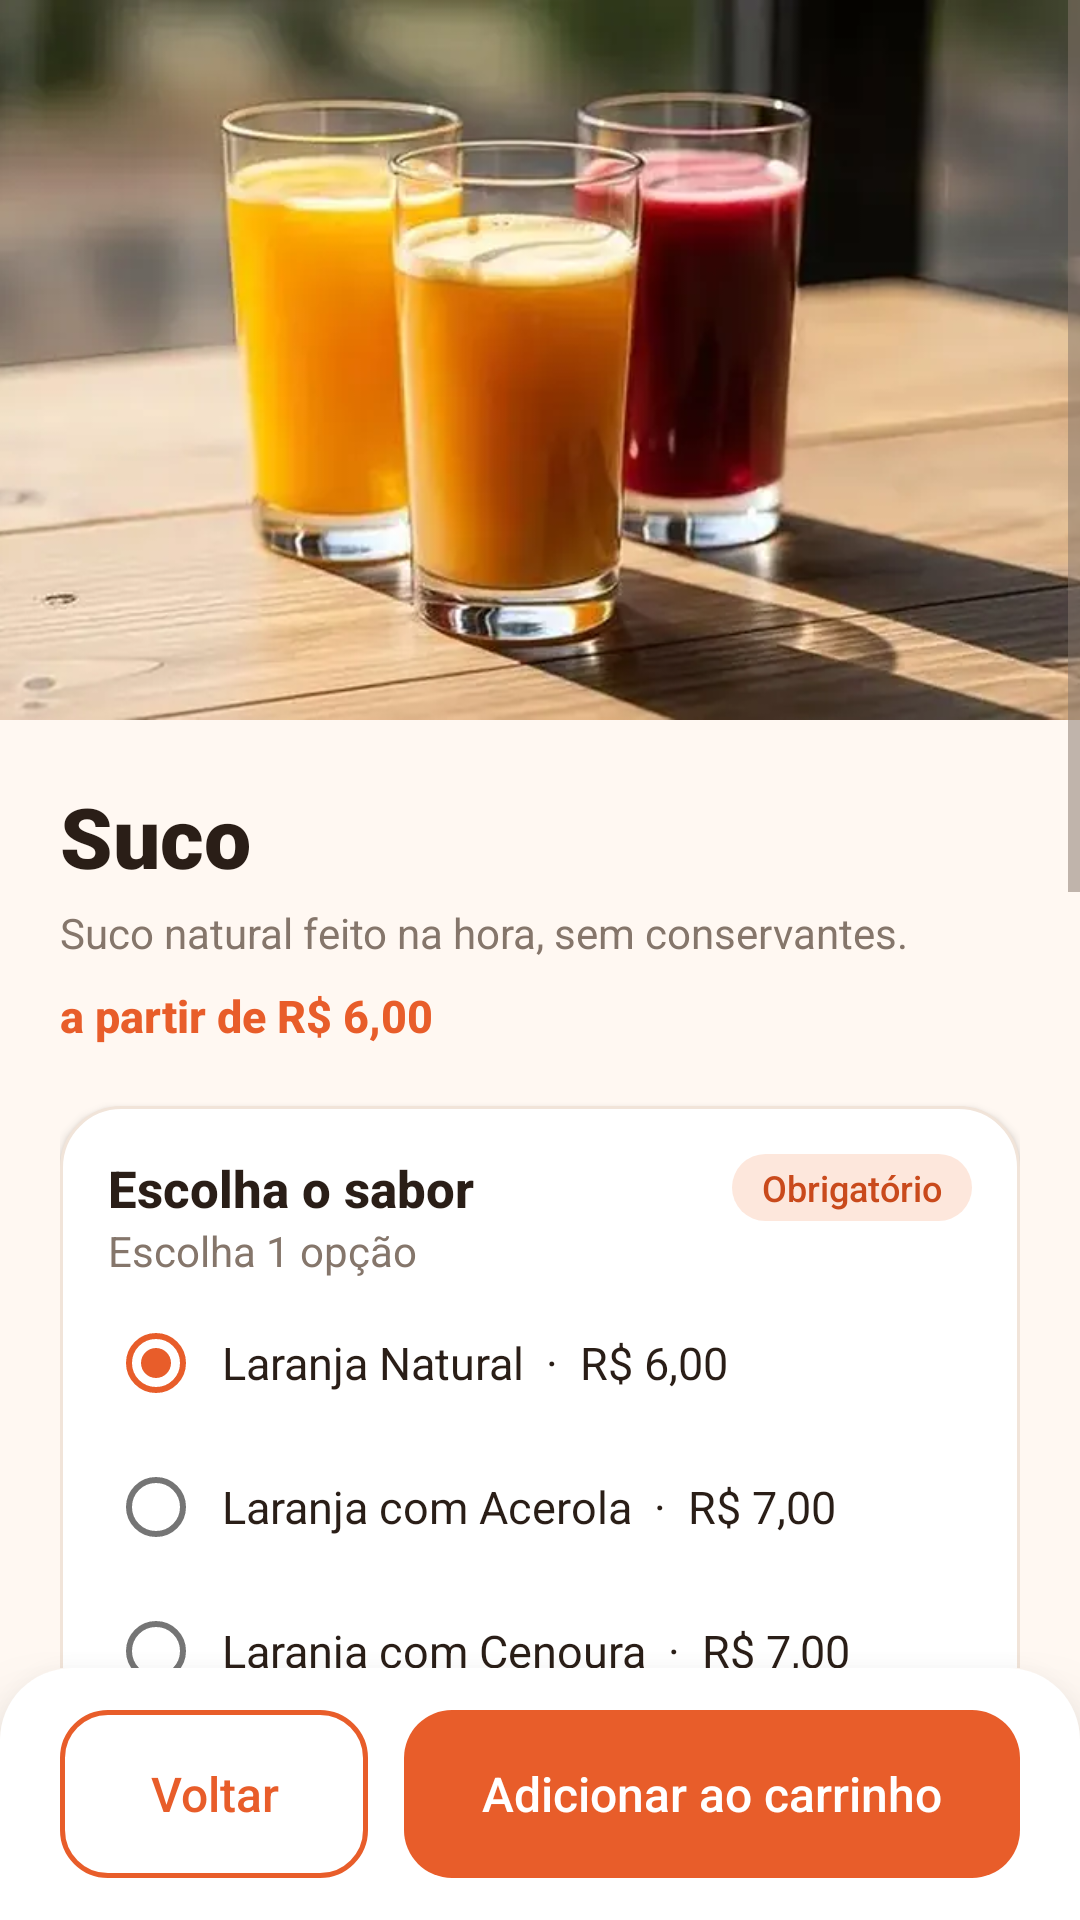

Layout XML and referenced resources for this Android screen:
<!-- AndroidManifest.xml: application theme Theme.Delivery -->
<!-- res/layout/activity_suco.xml -->
<?xml version="1.0" encoding="utf-8"?>
<LinearLayout xmlns:android="http://schemas.android.com/apk/res/android"
    android:layout_width="match_parent"
    android:layout_height="match_parent"
    android:orientation="vertical">

    <ScrollView
        android:layout_width="match_parent"
        android:layout_height="0dp"
        android:layout_weight="1"
        android:clipToPadding="false">

        <LinearLayout
            android:layout_width="match_parent"
            android:layout_height="wrap_content"
            android:orientation="vertical">

            
            <ImageView
                android:layout_width="match_parent"
                android:layout_height="240dp"
                android:scaleType="centerCrop"
                android:src="@drawable/produto_suco"
                android:contentDescription="Suco" />

            <LinearLayout
                android:layout_width="match_parent"
                android:layout_height="wrap_content"
                android:orientation="vertical"
                android:padding="20dp">

                <TextView
                    style="@style/Texto.TituloGrande"
                    android:layout_width="wrap_content"
                    android:layout_height="wrap_content"
                    android:text="Suco" />

                <TextView
                    style="@style/Texto.Suave"
                    android:layout_width="wrap_content"
                    android:layout_height="wrap_content"
                    android:text="Suco natural feito na hora, sem conservantes."
                    android:layout_marginTop="4dp" />

                <TextView
                    style="@style/Texto.Preco"
                    android:layout_width="wrap_content"
                    android:layout_height="wrap_content"
                    android:text="a partir de R$ 6,00"
                    android:layout_marginTop="8dp" />

                
                <LinearLayout
                    style="@style/Cartao"
                    android:layout_width="match_parent"
                    android:layout_height="wrap_content"
                    android:layout_marginTop="20dp"
                    android:orientation="vertical">

                    <LinearLayout
                        android:layout_width="match_parent"
                        android:layout_height="wrap_content"
                        android:gravity="center_vertical"
                        android:orientation="horizontal">

                        <TextView
                            style="@style/Texto.Secao"
                            android:layout_width="0dp"
                            android:layout_height="wrap_content"
                            android:layout_weight="1"
                            android:text="Escolha o sabor" />

                        <TextView
                            style="@style/Etiqueta"
                            android:layout_width="wrap_content"
                            android:layout_height="wrap_content"
                            android:text="Obrigatório" />
                    </LinearLayout>

                    <TextView
                        style="@style/Texto.Suave"
                        android:layout_width="wrap_content"
                        android:layout_height="wrap_content"
                        android:text="Escolha 1 opção"
                        android:layout_marginBottom="4dp" />

                    <RadioGroup
                        android:id="@+id/rgSabor"
                        android:layout_width="match_parent"
                        android:layout_height="wrap_content">

                        <RadioButton
                            android:id="@+id/rbSabor0"
                            style="@style/Opcao"
                            android:layout_width="match_parent"
                            android:layout_height="wrap_content"
                            android:checked="true"
                            android:text="Laranja Natural  ·  R$ 6,00" />

                        <RadioButton
                            android:id="@+id/rbSabor1"
                            style="@style/Opcao"
                            android:layout_width="match_parent"
                            android:layout_height="wrap_content"
                            android:text="Laranja com Acerola  ·  R$ 7,00" />

                        <RadioButton
                            android:id="@+id/rbSabor2"
                            style="@style/Opcao"
                            android:layout_width="match_parent"
                            android:layout_height="wrap_content"
                            android:text="Laranja com Cenoura  ·  R$ 7,00" />

                        <RadioButton
                            android:id="@+id/rbSabor3"
                            style="@style/Opcao"
                            android:layout_width="match_parent"
                            android:layout_height="wrap_content"
                            android:text="Laranja com Morango  ·  R$ 8,00" />

                        <RadioButton
                            android:id="@+id/rbSabor4"
                            style="@style/Opcao"
                            android:layout_width="match_parent"
                            android:layout_height="wrap_content"
                            android:text="Laranja com Limão  ·  R$ 7,00" />
                    </RadioGroup>
                </LinearLayout>

                
                <LinearLayout
                    style="@style/Cartao"
                    android:layout_width="match_parent"
                    android:layout_height="wrap_content"
                    android:layout_marginTop="16dp"
                    android:orientation="vertical">

                    <LinearLayout
                        android:layout_width="match_parent"
                        android:layout_height="wrap_content"
                        android:gravity="center_vertical"
                        android:orientation="horizontal">

                        <TextView
                            style="@style/Texto.Secao"
                            android:layout_width="0dp"
                            android:layout_height="wrap_content"
                            android:layout_weight="1"
                            android:text="Adicionais" />

                        <TextView
                            style="@style/Etiqueta.Neutra"
                            android:layout_width="wrap_content"
                            android:layout_height="wrap_content"
                            android:text="Opcional" />
                    </LinearLayout>

                    <TextView
                        style="@style/Texto.Suave"
                        android:layout_width="wrap_content"
                        android:layout_height="wrap_content"
                        android:text="Escolha quantos quiser"
                        android:layout_marginBottom="4dp" />

                    <CheckBox
                        android:id="@+id/cbCopoGrande"
                        style="@style/Opcao"
                        android:layout_width="match_parent"
                        android:layout_height="wrap_content"
                        android:text="Copo Grande  ·  +R$ 2,00" />

                    <CheckBox
                        android:id="@+id/cbMel"
                        style="@style/Opcao"
                        android:layout_width="match_parent"
                        android:layout_height="wrap_content"
                        android:text="Adoçar com Mel  ·  +R$ 1,00" />

                    <CheckBox
                        android:id="@+id/cbHortela"
                        style="@style/Opcao"
                        android:layout_width="match_parent"
                        android:layout_height="wrap_content"
                        android:text="Com Hortelã  ·  +R$ 0,50" />
                </LinearLayout>

                
                <LinearLayout
                    style="@style/Cartao"
                    android:layout_width="match_parent"
                    android:layout_height="wrap_content"
                    android:layout_marginTop="16dp"
                    android:gravity="center_vertical"
                    android:orientation="horizontal">

                    <TextView
                        style="@style/Texto.Secao"
                        android:layout_width="0dp"
                        android:layout_height="wrap_content"
                        android:layout_weight="1"
                        android:text="Quantidade" />

                    <Button
                        android:id="@+id/btnMenos"
                        style="@style/Botao.Quantidade"
                        android:layout_width="48dp"
                        android:layout_height="48dp"
                        android:text="−" />

                    <TextView
                        android:id="@+id/tvQuantidade"
                        style="@style/Texto.Titulo"
                        android:layout_width="52dp"
                        android:layout_height="wrap_content"
                        android:gravity="center"
                        android:text="1" />

                    <Button
                        android:id="@+id/btnMais"
                        style="@style/Botao.Quantidade"
                        android:layout_width="48dp"
                        android:layout_height="48dp"
                        android:text="+" />
                </LinearLayout>
            </LinearLayout>
        </LinearLayout>

    </ScrollView>

    <LinearLayout
        style="@style/BarraInferior"
        android:layout_width="match_parent"
        android:layout_height="wrap_content"
        android:orientation="horizontal">
        <Button
            android:id="@+id/btnVoltar"
            style="@style/Botao.Secundario"
            android:layout_width="0dp"
            android:layout_weight="1"
            android:layout_height="wrap_content"
            android:text="Voltar" />

        <Button
            android:id="@+id/btnAdicionarCarrinho"
            android:layout_width="0dp"
            android:layout_weight="2"
            android:layout_marginStart="12dp"
            android:layout_height="wrap_content"
            android:text="Adicionar ao carrinho" />
    </LinearLayout>
</LinearLayout>
<!-- resources referenced by this layout -->
<resources>
  <style name="BarraInferior">
          <item name="android:background">@drawable/bg_barra_inferior</item>
          <item name="android:elevation">16dp</item>
          <item name="android:paddingStart">20dp</item>
          <item name="android:paddingEnd">20dp</item>
          <item name="android:paddingTop">14dp</item>
          <item name="android:paddingBottom">14dp</item>
      </style>
  <style name="Cartao">
          <item name="android:background">@drawable/bg_cartao</item>
          <item name="android:elevation">2dp</item>
          <item name="android:padding">16dp</item>
      </style>
  <style name="Etiqueta.Neutra">
          <item name="android:textColor">@color/texto_suave</item>
          <item name="android:background">@drawable/bg_etiqueta_neutra</item>
      </style>
  <style name="Opcao">
          <item name="android:textSize">15sp</item>
          <item name="android:textColor">@color/texto</item>
          <item name="android:minHeight">48dp</item>
          <item name="android:paddingStart">6dp</item>
      </style>
  <style name="Texto.Preco">
          <item name="android:textColor">@color/primaria</item>
          <item name="android:textSize">15sp</item>
          <item name="android:fontFamily">sans-serif-medium</item>
          <item name="android:textStyle">bold</item>
      </style>
  <style name="Texto.Secao">
          <item name="android:textSize">17sp</item>
          <item name="android:fontFamily">sans-serif-medium</item>
          <item name="android:textStyle">bold</item>
      </style>
  <style name="Texto.Suave">
          <item name="android:textColor">@color/texto_suave</item>
          <item name="android:textSize">14sp</item>
      </style>
  <style name="Texto.Titulo">
          <item name="android:textSize">20sp</item>
          <item name="android:fontFamily">sans-serif-black</item>
      </style>
  <style name="Texto.TituloGrande">
          <item name="android:textSize">28sp</item>
          <item name="android:fontFamily">sans-serif-black</item>
      </style>
  <!-- drawable bg_barra_inferior (drawable) -->
  <?xml version="1.0" encoding="utf-8"?>
  <shape xmlns:android="http://schemas.android.com/apk/res/android"
      android:shape="rectangle">
      <solid android:color="@color/superficie" />
      <corners android:topLeftRadius="24dp" android:topRightRadius="24dp" />
  </shape>
  <color name="primaria_clara">#FDE7DC</color>
  <color name="primaria">#E85D2A</color>
  <color name="superficie">#FFFFFF</color>
  <!-- drawable bg_cartao (drawable) -->
  <?xml version="1.0" encoding="utf-8"?>
  <shape xmlns:android="http://schemas.android.com/apk/res/android"
      android:shape="rectangle">
      <solid android:color="@color/superficie" />
      <corners android:radius="20dp" />
      <stroke android:width="1dp" android:color="@color/linha" />
  </shape>
  <color name="primaria_escura">#C94A1C</color>
  <!-- drawable bg_etiqueta (drawable) -->
  <?xml version="1.0" encoding="utf-8"?>
  <shape xmlns:android="http://schemas.android.com/apk/res/android"
      android:shape="rectangle">
      <solid android:color="@color/primaria_clara" />
      <corners android:radius="100dp" />
  </shape>
  <color name="texto_suave">#85766B</color>
  <!-- drawable bg_etiqueta_neutra (drawable) -->
  <?xml version="1.0" encoding="utf-8"?>
  <shape xmlns:android="http://schemas.android.com/apk/res/android"
      android:shape="rectangle">
      <solid android:color="#F3ECE6" />
      <corners android:radius="100dp" />
  </shape>
  <color name="texto">#2A1E17</color>
  <color name="branco">#FFFFFF</color>
  <color name="fundo">#FFF8F2</color>
  <color name="linha">#F1E4D9</color>
</resources>
